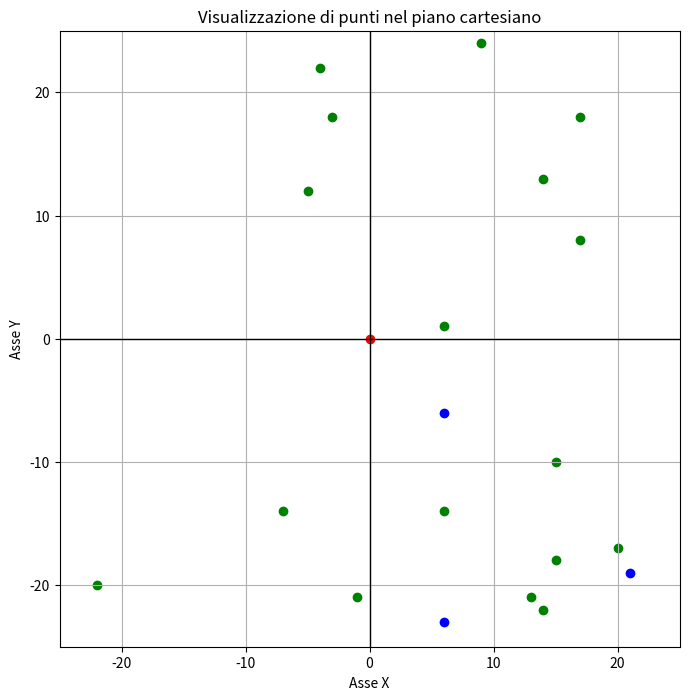
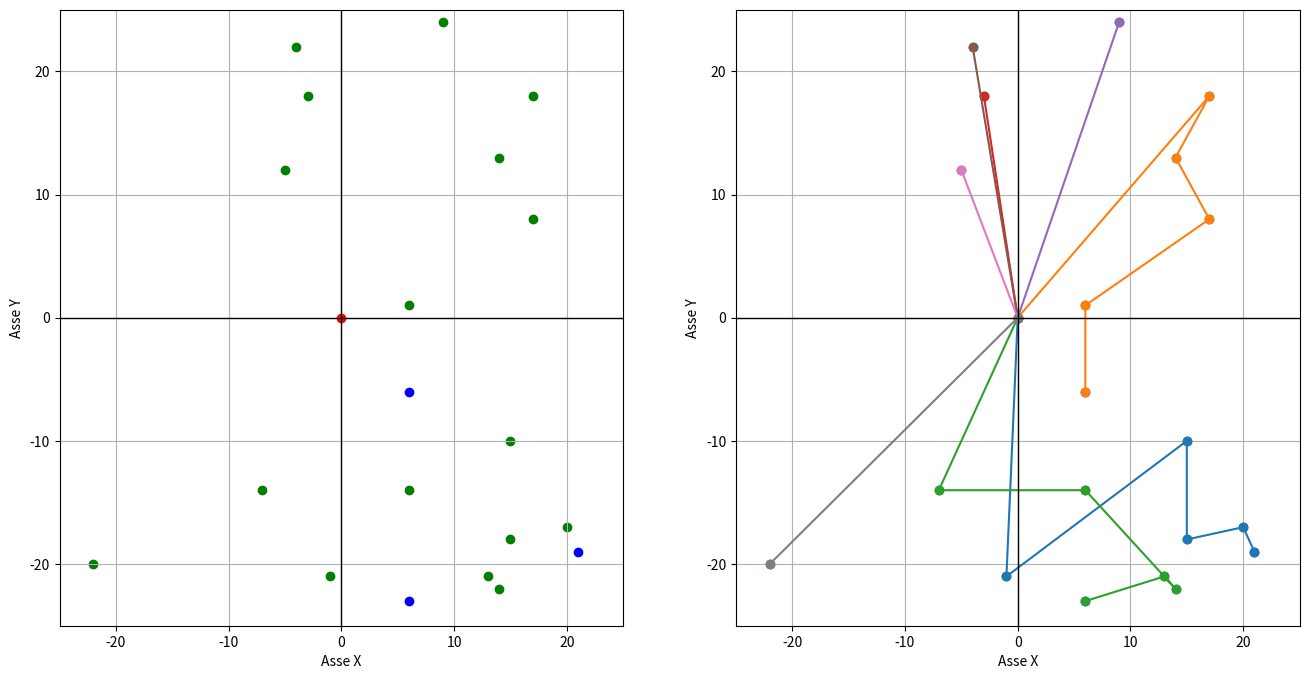

Generate these figures, in order, with matplotlib:
import matplotlib.pyplot as plt
import numpy as np

def generatore (tot_utenti, n_driver, map_size, seed=None):
  if seed is not None:
    np.random.seed(seed)

  users=[]
  drivers=[]

  limit = (int)(map_size/2)
  for i in range(tot_utenti-n_driver):
        users.append([np.random.randint(-limit,limit),np.random.randint(-limit,limit)])
        
  for i in range(n_driver):
    drivers.append([np.random.randint(-limit,limit),np.random.randint(-limit,limit)])
        
  polo = [0, 0]

  return users, drivers, polo

def plot_graph(users, drivers, polo):

    plt.figure(figsize=(8, 8))

    xu, yu = zip(*users)
    plt.scatter(xu, yu, color='green', marker='o')

    xd, yd = zip(*drivers)
    plt.scatter(xd, yd, color='blue', marker='o')
    
    plt.scatter(polo[0], polo[1], color='red', marker='o')

    # Aggiungi assi cartesiani centrati in (0,0)
    plt.axhline(0, color='black', linewidth=1)  # Asse X
    plt.axvline(0, color='black', linewidth=1)  # Asse Y

    # Imposta i limiti fissi per gli assi
    plt.xlim(-25, 25)
    plt.ylim(-25, 25)

    # Aggiungi etichette e griglia
    plt.xlabel("Asse X")
    plt.ylabel("Asse Y")
    plt.grid(True)
    plt.title("Visualizzazione di punti nel piano cartesiano")

    # Mostra il grafico
    plt.show()

"""def plot_tracks(tracks, users, drivers, polo):
   # visualizza i segmenti percorso dai driver
  plt.figure(figsize=(8, 8))
   
  for track in tracks:
        x, y = zip(*track)
        plt.plot(x, y, marker='o')

  xu, yu = zip(*users)
  plt.scatter(xu, yu, color='green', marker='o')

  xd, yd = zip(*drivers)
  plt.scatter(xd, yd, color='blue', marker='o')

  plt.scatter(polo[0], polo[1], color='red', marker='o')

  # Aggiungi assi cartesiani centrati in (0,0)
  plt.axhline(0, color='black', linewidth=1)  # Asse X
  plt.axvline(0, color='black', linewidth=1)  # Asse Y

  # Imposta i limiti fissi per gli assi
  plt.xlim(-25, 25)
  plt.ylim(-25, 25)

  # Aggiungi etichette e griglia
  plt.xlabel("Asse X")
  plt.ylabel("Asse Y")
  plt.grid(True)
  plt.title("Visualizzazione di punti nel piano cartesiano")
  plt.legend()
  plt.show()
"""

def plot_all(tracks, users, drivers, polo):
    # due grafici affiancati
    fig, axs = plt.subplots(1, 2, figsize=(16, 8))

    # grafico 1
    xu, yu = zip(*users)

    axs[0].scatter(xu, yu, color='green', marker='o')

    xd, yd = zip(*drivers)
    axs[0].scatter(xd, yd, color='blue', marker='o')
    
    axs[0].scatter(polo[0], polo[1], color='red', marker='o')

    # Aggiungi assi cartesiani centrati in (0,0)
    axs[0].axhline(0, color='black', linewidth=1)  # Asse X
    axs[0].axvline(0, color='black', linewidth=1)  # Asse Y

    # Imposta i limiti fissi per gli assi
    axs[0].set_xlim(-25, 25)
    axs[0].set_ylim(-25, 25)
    
    # Aggiungi etichette e griglia
    axs[0].set_xlabel("Asse X")
    axs[0].set_ylabel("Asse Y")
    axs[0].grid(True)

    # grafico 2
    for track in tracks:
        x, y = zip(*track)
        plt.plot(x, y, marker='o')

    axs[1].scatter(xu, yu, color='green', marker='o')

    xd, yd = zip(*drivers)
    axs[1].scatter(xd, yd, color='blue', marker='o')

    axs[1].scatter(polo[0], polo[1], color='red', marker='o')

    # Aggiungi assi cartesiani centrati in (0,0)
    axs[1].axhline(0, color='black', linewidth=1)  # Asse X
    axs[1].axvline(0, color='black', linewidth=1)  # Asse Y

    # Imposta i limiti fissi per gli assi
    axs[1].set_xlim(-25, 25)
    axs[1].set_ylim(-25, 25)

    # Aggiungi etichette e griglia
    axs[1].set_xlabel("Asse X")
    axs[1].set_ylabel("Asse Y")
    axs[1].grid(True)

    # Mostra il grafico
    plt.show()

def distanza(p1, p2):
    # Distanza Euclidea
    return ((p1[0] - p2[0]) ** 2 + (p1[1] - p2[1]) ** 2) ** 0.5
    # Distanza Manhattan
    # return abs(p1[0] - p2[0]) + abs(p1[1] - p2[1])
    # Distanza di Chebyshev
    # return max(abs(p1[0] - p2[0]), abs(p1[1] - p2[1]))
    # Distanza di Minkowski
    # return (abs(p1[0] - p2[0]) ** 3 + abs(p1[1] - p2[1]) ** 3) ** (1/3)

def get_nn(driver, users):
    # trova il vicino più vicino
    min_dist = 1000000
    nn = None

    for p in users:
        dist = distanza(driver, p)
        if dist < min_dist:
            min_dist = dist
            nn = p
    return nn, min_dist

# TODO: implementare la funzione Neighbour con diverse strategie
# 1 - Distanza Neighbour + Distanza Polo-Neighbour
# 2 - Distanza Polo-Neighbour
# 3 - Distanza Neighbour + Distanza Polo-Neighbour + Distanza Polo

def your_greedy(users, drivers, polo):
  # matrice di 5 colonne e n righe, dove n è il numero di driver
  tracks = [[[0,0] for i in range(6)] for j in range(len(drivers))]
  
  for j in range(5):
    for i in range(len(drivers)):
      tracks[i][j] = drivers[i]
      if j != 4: 
        nn, _ = get_nn(drivers[i], users)
        drivers[i] = nn
        users.remove(nn)
  
  for user in users:
    tracks.extend([[user, polo]])

  return tracks

def funzione_obiettivo(tracks):
  # calcola la lunghezza totale per ogni percorso
  lunghezza_totale = 0
  for track in tracks:
      lunghezza = 0
      for i in range(1, len(track)):
          lunghezza += distanza(track[i-1], track[i])
      lunghezza_totale += lunghezza
    
  return lunghezza_totale

users, drivers, polo = generatore(20, 3, 50, 2)
users1 = users.copy()
drivers1 = drivers.copy()
polo1 = polo.copy()
tracks = your_greedy(users1, drivers1, polo1)
print(f"USERS: ", users1)
print(f"DRIVERS: ", drivers1)
plot_graph(users, drivers, polo)
plot_all(tracks, users, drivers, polo)
print(f"Funzione Obiettivo", funzione_obiettivo(tracks))
